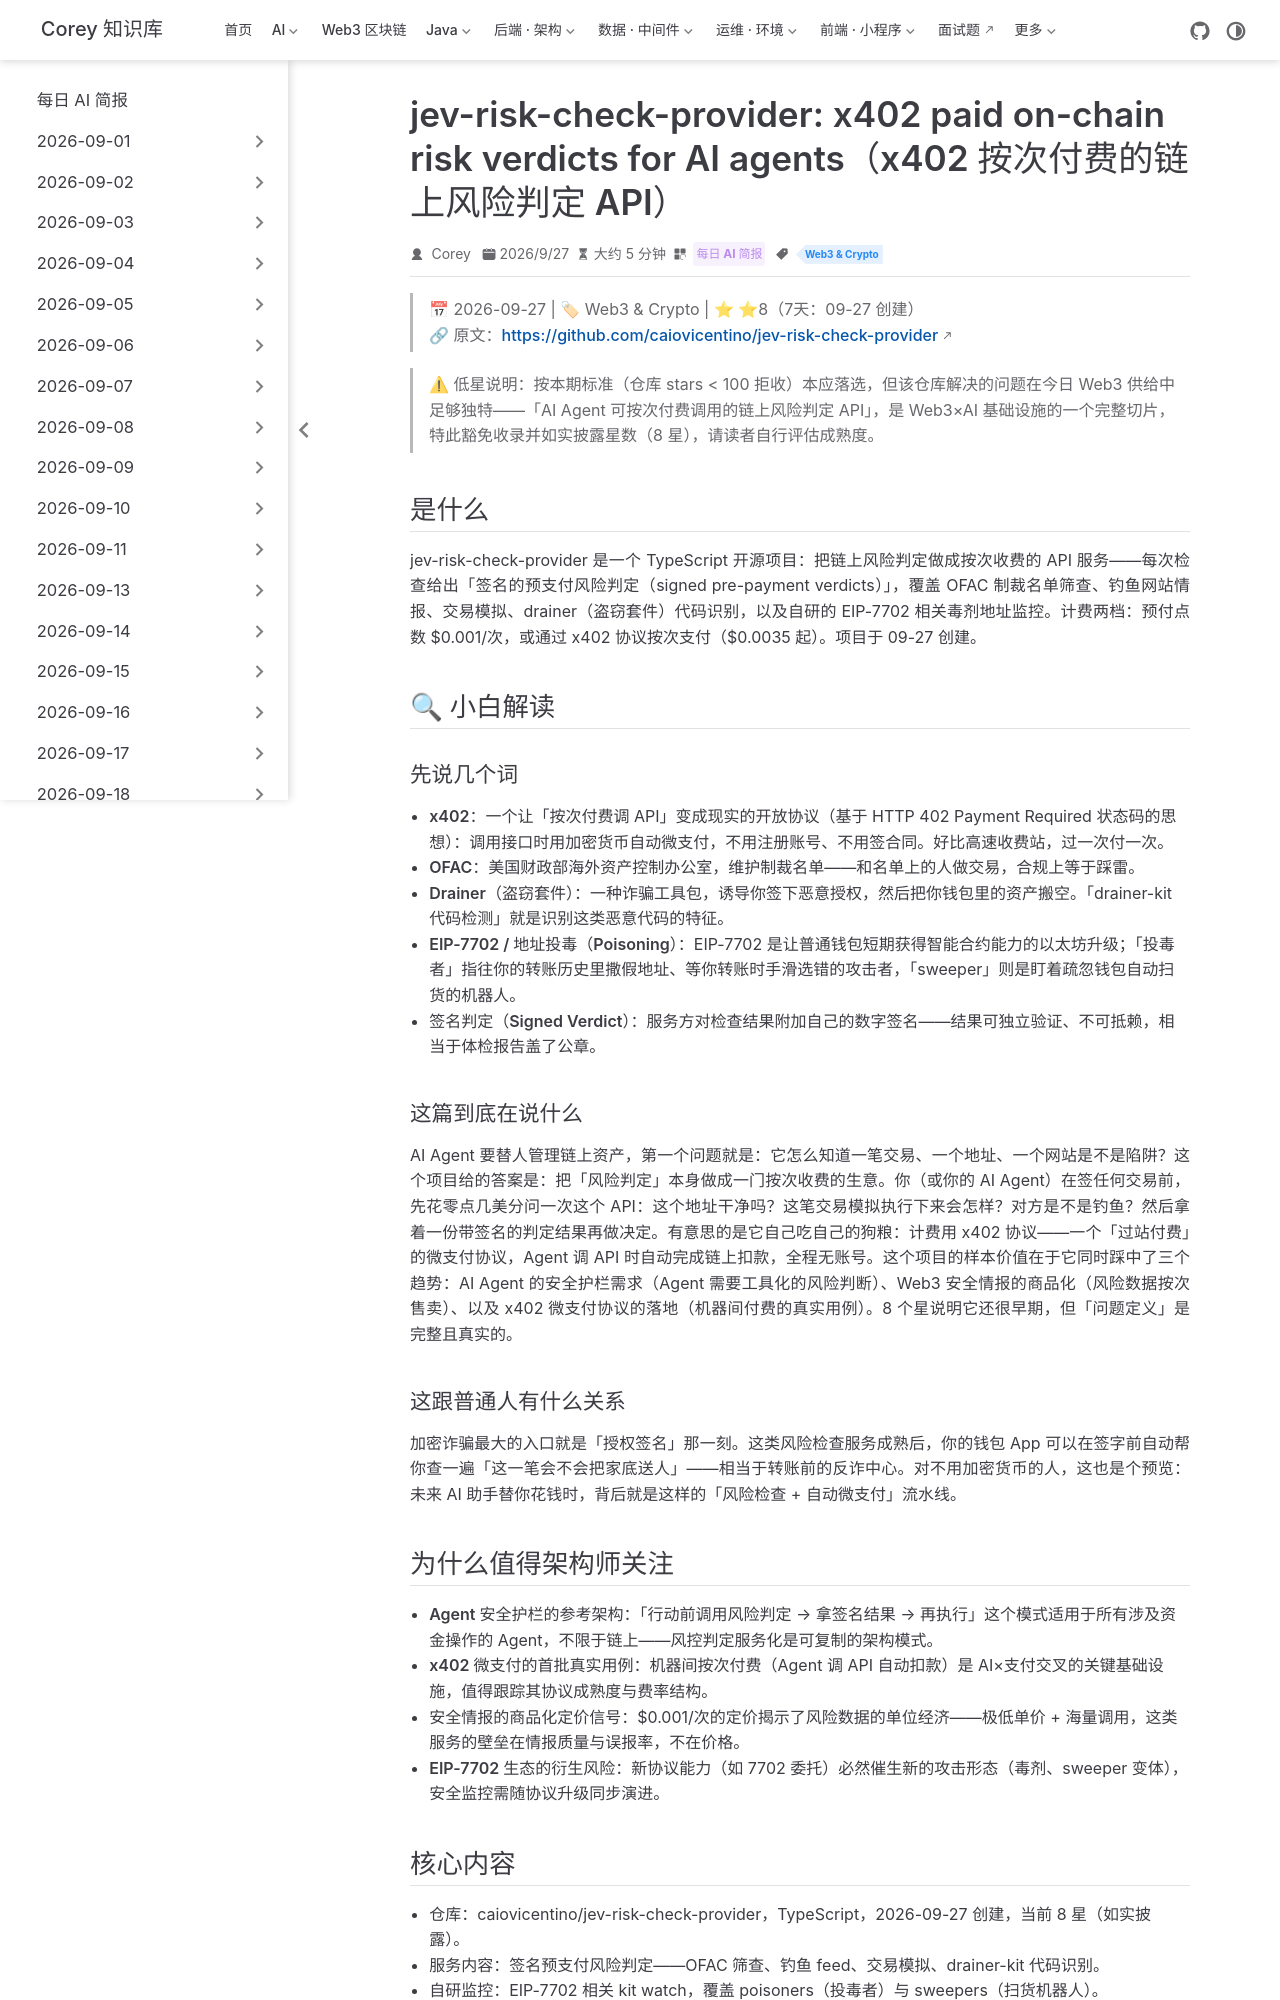

repository: code-corey/code-corey.github.io · page: News/2026-10-01/14-jev-risk-check-x402.html · generator: jekyll

---
title: "jev-risk-check-provider: x402 paid on-chain risk verdicts for AI agents（x402 按次付费的链上风险判定 API）"
shortTitle: "x402 链上风险API"
sidebarGroup: "2026-10-01"
order: 14
date: 2026-09-27
category:
  - "每日 AI 简报"
tag:
  - "Web3 & Crypto"
description: "Web3×AI 交叉仓库：x402 协议按次付费的链上风险判定服务，覆盖 OFAC、钓鱼、交易模拟与 EIP-7702 毒剂监控。"
---

# jev-risk-check-provider: x402 paid on-chain risk verdicts for AI agents（x402 按次付费的链上风险判定服务）

> 📅 2026-09-27 | 🏷 Web3 & Crypto | ⭐ ⭐8（7天：09-27 创建）
> 🔗 原文：https://github.com/caiovicentino/jev-risk-check-provider

> ⚠ 低星说明：按本期标准（仓库 stars < 100 拒收）本应落选，但该仓库解决的问题在今日 Web3 供给中足够独特——「AI Agent 可按次付费调用的链上风险判定 API」，是 Web3×AI 基础设施的一个完整切片，特此豁免收录并如实披露星数（8 星），请读者自行评估成熟度。

## 是什么

jev-risk-check-provider 是一个 TypeScript 开源项目：把链上风险判定做成按次收费的 API 服务——每次检查给出「签名的预支付风险判定（signed pre-payment verdicts）」，覆盖 OFAC 制裁名单筛查、钓鱼网站情报、交易模拟、drainer（盗窃套件）代码识别，以及自研的 EIP-7702 相关毒剂地址监控。计费两档：预付点数 $0.001/次，或通过 x402 协议按次支付（$0.0035 起）。项目于 09-27 创建。

## 🔍 小白解读

### 先说几个词

- **x402**：一个让「按次付费调 API」变成现实的开放协议（基于 HTTP 402 Payment Required 状态码的思想）：调用接口时用加密货币自动微支付，不用注册账号、不用签合同。好比高速收费站，过一次付一次。
- **OFAC**：美国财政部海外资产控制办公室，维护制裁名单——和名单上的人做交易，合规上等于踩雷。
- **Drainer（盗窃套件）**：一种诈骗工具包，诱导你签下恶意授权，然后把你钱包里的资产搬空。「drainer-kit 代码检测」就是识别这类恶意代码的特征。
- **EIP-7702 / 地址投毒（Poisoning）**：EIP-7702 是让普通钱包短期获得智能合约能力的以太坊升级；「投毒者」指往你的转账历史里撒假地址、等你转账时手滑选错的攻击者，「sweeper」则是盯着疏忽钱包自动扫货的机器人。
- **签名判定（Signed Verdict）**：服务方对检查结果附加自己的数字签名——结果可独立验证、不可抵赖，相当于体检报告盖了公章。

### 这篇到底在说什么

AI Agent 要替人管理链上资产，第一个问题就是：它怎么知道一笔交易、一个地址、一个网站是不是陷阱？这个项目给的答案是：把「风险判定」本身做成一门按次收费的生意。你（或你的 AI Agent）在签任何交易前，先花零点几美分问一次这个 API：这个地址干净吗？这笔交易模拟执行下来会怎样？对方是不是钓鱼？然后拿着一份带签名的判定结果再做决定。有意思的是它自己吃自己的狗粮：计费用 x402 协议——一个「过站付费」的微支付协议，Agent 调 API 时自动完成链上扣款，全程无账号。这个项目的样本价值在于它同时踩中了三个趋势：AI Agent 的安全护栏需求（Agent 需要工具化的风险判断）、Web3 安全情报的商品化（风险数据按次售卖）、以及 x402 微支付协议的落地（机器间付费的真实用例）。8 个星说明它还很早期，但「问题定义」是完整且真实的。

### 这跟普通人有什么关系

加密诈骗最大的入口就是「授权签名」那一刻。这类风险检查服务成熟后，你的钱包 App 可以在签字前自动帮你查一遍「这一笔会不会把家底送人」——相当于转账前的反诈中心。对不用加密货币的人，这也是个预览：未来 AI 助手替你花钱时，背后就是这样的「风险检查 + 自动微支付」流水线。
